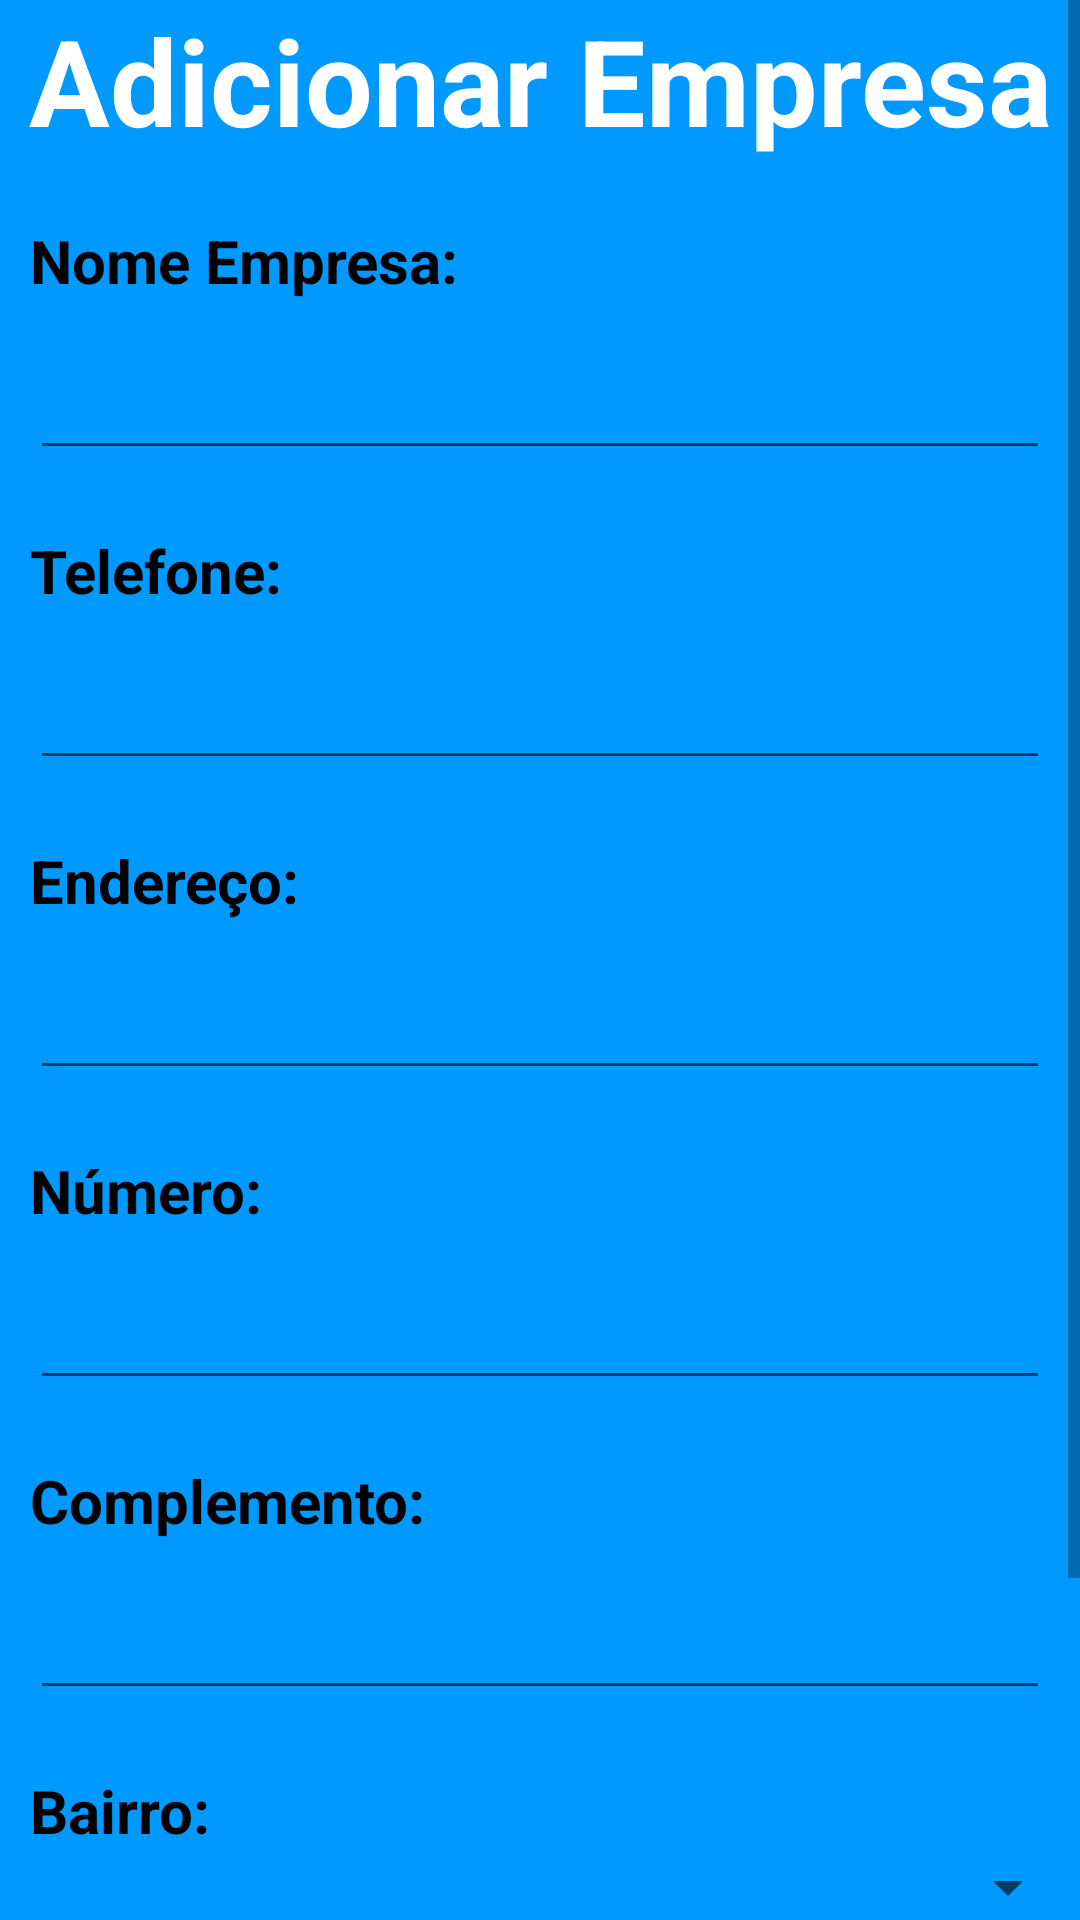

Android layout source for this screen:
<!-- AndroidManifest.xml: application theme AppTheme.FullScreen -->
<!-- res/layout/activity_criar_empresa.xml -->
<?xml version="1.0" encoding="utf-8"?>
<LinearLayout xmlns:android="http://schemas.android.com/apk/res/android"
    xmlns:app="http://schemas.android.com/apk/res-auto"
    xmlns:tools="http://schemas.android.com/tools"
    android:background="#09f"
    android:orientation="vertical"
    android:layout_width="match_parent"
    android:layout_height="match_parent"
    tools:context=".CriarEmpresa">

    <ScrollView
        android:layout_width="match_parent"
        android:layout_height="match_parent">
        <LinearLayout
            android:orientation="vertical"
            android:layout_width="match_parent"
            android:layout_height="match_parent">
            <TextView
                android:layout_width="match_parent"
                android:layout_height="wrap_content"
                android:layout_gravity="center"
                android:gravity="center"
                android:textColor="#fff"
                android:textSize="40sp"
                android:textStyle="bold"
                android:text="Adicionar Empresa" />

            <TextView
                android:layout_marginTop="20dp"
                android:layout_marginLeft="10sp"
                android:layout_width="match_parent"
                android:layout_height="wrap_content"
                android:textColor="#000"
                android:textSize="20sp"
                android:textStyle="bold"
                android:text="Nome Empresa:" />
            <EditText
                android:layout_marginLeft="10sp"
                android:layout_marginRight="10sp"
                android:layout_marginTop="15sp"
                android:layout_width="match_parent"
                android:layout_height="wrap_content"
                android:id="@+id/edtEmpresaNomeCriar"/>
            <TextView
                android:layout_marginTop="20dp"
                android:layout_marginLeft="10sp"
                android:layout_width="match_parent"
                android:layout_height="wrap_content"
                android:textColor="#000"
                android:textSize="20sp"
                android:textStyle="bold"
                android:text="Telefone:" />
            <EditText
                android:layout_marginLeft="10sp"
                android:layout_marginRight="10sp"
                android:layout_marginTop="15sp"
                android:layout_width="match_parent"
                android:layout_height="wrap_content"
                android:id="@+id/edtEmpresaTelefoneCriar"/>
            <TextView
                android:layout_marginTop="20dp"
                android:layout_marginLeft="10sp"
                android:layout_width="match_parent"
                android:layout_height="wrap_content"
                android:textColor="#000"
                android:textSize="20sp"
                android:textStyle="bold"
                android:text="Endereço:" />
            <EditText
                android:layout_marginLeft="10sp"
                android:layout_marginRight="10sp"
                android:layout_marginTop="15sp"
                android:layout_width="match_parent"
                android:layout_height="wrap_content"
                android:id="@+id/edtEmpresaEndRuaCriar"/>
            <TextView
                android:layout_marginTop="20dp"
                android:layout_marginLeft="10sp"
                android:layout_width="match_parent"
                android:layout_height="wrap_content"
                android:textColor="#000"
                android:textSize="20sp"
                android:textStyle="bold"
                android:text="Número:" />

            <EditText
                android:id="@+id/edtEmpresaEndNumeroCriar"
                android:layout_width="match_parent"
                android:layout_height="wrap_content"
                android:layout_marginLeft="10sp"
                android:layout_marginTop="15sp"
                android:layout_marginRight="10sp" />
            <TextView
                android:layout_marginTop="20dp"
                android:layout_marginLeft="10sp"
                android:layout_width="match_parent"
                android:layout_height="wrap_content"
                android:textColor="#000"
                android:textSize="20sp"
                android:textStyle="bold"
                android:text="Complemento:" />
            <EditText
                android:layout_marginLeft="10sp"
                android:layout_marginRight="10sp"
                android:layout_marginTop="15sp"
                android:layout_width="match_parent"
                android:layout_height="wrap_content"
                android:id="@+id/edtEmpresaEndComplementoCriar"/>
            <TextView
                android:layout_marginTop="20dp"
                android:layout_marginLeft="10sp"
                android:layout_width="match_parent"
                android:layout_height="wrap_content"
                android:textColor="#000"
                android:textSize="20sp"
                android:textStyle="bold"
                android:text="Bairro:" />
            <Spinner
                android:layout_width="match_parent"
                android:layout_height="wrap_content"
                android:id="@+id/spiEmpresaBairroCriar">
            </Spinner>
            <TextView
                android:layout_marginTop="20dp"
                android:layout_marginLeft="10sp"
                android:layout_width="match_parent"
                android:layout_height="wrap_content"
                android:textColor="#000"
                android:textSize="20sp"
                android:textStyle="bold"
                android:text="Cidade:" />
            <Spinner
                android:layout_width="match_parent"
                android:layout_height="wrap_content"
                android:id="@+id/spiEmpresaCidadeCriar">
            </Spinner>
            <Button
                android:layout_width="match_parent"
                android:layout_height="wrap_content"
                android:textStyle="bold"
                android:textSize="35sp"
                android:textColor="#fff"
                android:onClick="CriarEmpresa"
                android:text="Adicionar"/>
        </LinearLayout>
    </ScrollView>

</LinearLayout>
<!-- resources referenced by this layout -->
<resources>
  <style name="AppTheme.FullScreen">
          <item name="windowActionBar">false</item>
          <item name="windowNoTitle">true</item>
          <item name="android:windowFullscreen">true</item>
          <item name="android:windowContentOverlay">@null</item>
      </style>
</resources>
